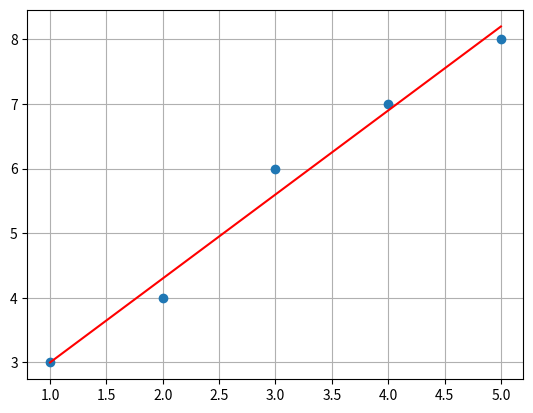

Write Python code to recreate this figure.
import matplotlib.pyplot as plt
import numpy as np
from scipy.stats import linregress
#linear regression is the linear approximation of a casual relationship between 2 variables
              
x = np.array([1,2,3,4,5])   #sample data
y = np.array([3,4,6,7,8])    #ŷ = b₀ + b₁x₁

#calculating the linear least-squares regression for the two sets of measurements.
slope, intercept, r_value, p_value, error = linregress(x,y)   #this module function returns slope, intercept, r value, p value and standard error of a linear relationship
plt.plot(x,y,"o")
plt.plot(x, slope*x + intercept, "r" )
plt.grid()
plt.show()

